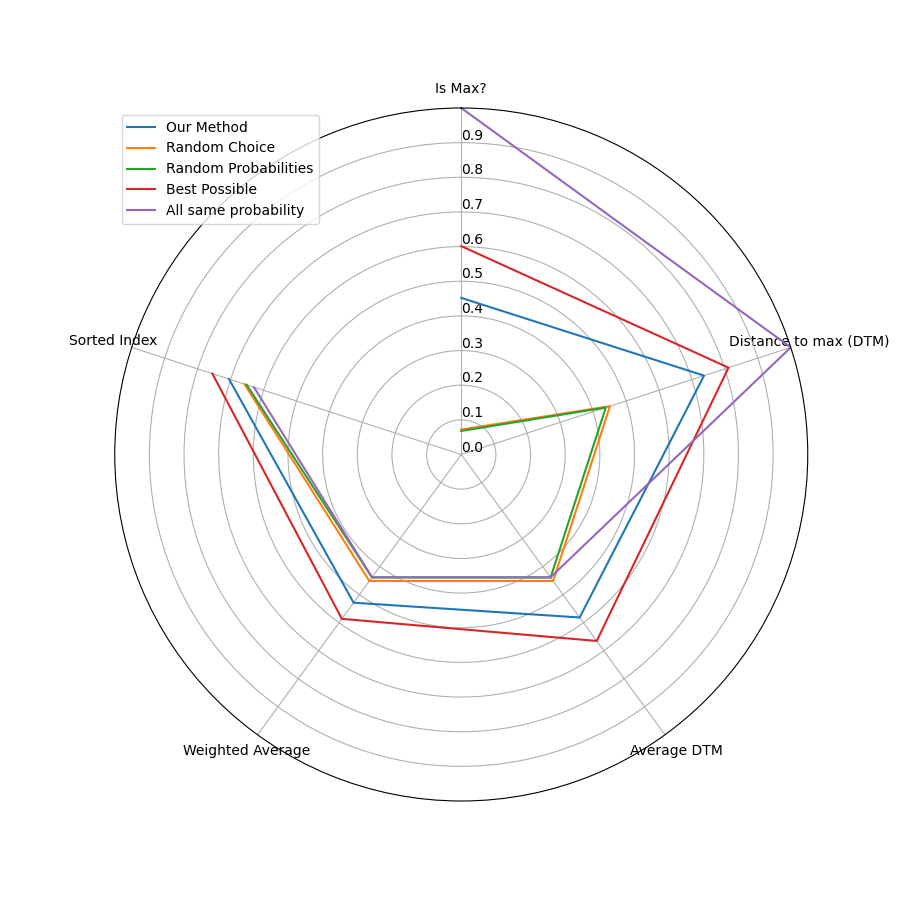

Values plotted in this chart, from the file beside it:
, true_is_max, true_dist_from_max, true_average_dist_from_max, true_average_dist, true_temp, random_choiceis_max, random_choicedist_from_max, random_choiceaverage_dist_from_max, random_choiceaverage_dist, random_choicetemp, random_probabilitiesis_max, random_probabilitiesdist_from_max, random_probabilitiesaverage_dist_from_ma…, random_probabilitiesaverage_dist, random_probabilitiestemp, best_is_max, best_dist_from_max, best_average_dist_from_max, best_average_dist, best_temp, all_one_is_max, all_one_dist_from_max, all_one_average_dist_from_max
0, 1, 1.0, 0.7462, 0.5619, 0.8033, 0, 0.2231, 0.2231, 0.2231, 0.5488, 0, 0.1353, 0.1353, 0.4699, 0.5134, 1, 1.0, 0.7462, 0.5898, 0.8033, 1, 1.0, 0.4621
1, 1, 1.0, 0.8036, 0.675, 0.8395, 0, 0.01832, 0.01832, 0.01832, 0.4493, 0, 0.6514, 0.6514, 0.4506, 0.7408, 1, 1.0, 0.8036, 0.686, 0.8395, 1, 1.0, 0.4761
2, 0, 0.2019, 0.1536, 0.3336, 0.52, 0, 0.2019, 0.2019, 0.2019, 0.5404, 0, 0.1054, 0.1054, 0.3734, 0.5004, 0, 0.2019, 0.1536, 0.3336, 0.52, 1, 1.0, 0.3602
3, 0, 0.3679, 0.2516, 0.5069, 0.558, 0, 0.6065, 0.6065, 0.6065, 0.7165, 0, 0.1353, 0.1353, 0.5541, 0.5134, 0, 0.3679, 0.2516, 0.5069, 0.558, 1, 1.0, 0.5056
4, 0, 0.0, 0.0, 0.0, 0.0, 0, 0.09697, 0.09697, 0.09697, 0.4966, 0, 0.2231, 0.2231, 0.4615, 0.5488, 0, 0.0, 0.0, 0.0, 0.0, 1, 1.0, 0.4511
5, 0, 0.6065, 0.548, 0.6997, 0.6873, 0, 0.7165, 0.7165, 0.7165, 0.7788, 0, 0.0, 0.0, 0.2987, 0.3679, 0, 0.6065, 0.548, 0.6997, 0.6873, 1, 1.0, 0.3467
6, 1, 1.0, 0.8537, 0.6378, 0.8752, 0, 0.6951, 0.6951, 0.6951, 0.7659, 0, 8.315403605754831e-07, 8.315403605754832e-07, 0.3942, 0.3932, 1, 1.0, 0.8537, 0.6378, 0.8752, 1, 1.0, 0.4446
7, 1, 1.0, 0.9474, 0.6903, 0.9512, 0, 0.7788, 0.7788, 0.7788, 0.8187, 0, 0.7788, 0.7788, 0.584, 0.8187, 1, 1.0, 1.0, 0.7004, 1.0, 1, 1.0, 0.6013
8, 0, 0.7939, 0.6821, 0.573, 0.7596, 0, 0.3679, 0.3679, 0.3679, 0.6065, 0, 0.1889, 0.1889, 0.4865, 0.5353, 0, 0.7939, 0.6821, 0.5795, 0.7596, 1, 1.0, 0.4849
9, 1, 1.0, 0.8824, 0.7045, 0.8964, 0, 0.6347, 0.6347, 0.6347, 0.7316, 0, 0.6347, 0.6347, 0.4739, 0.7316, 1, 1.0, 0.8824, 0.7045, 0.8964, 1, 1.0, 0.4813
10, 0, 0.5353, 0.5353, 0.5656, 0.6807, 0, 0.5353, 0.5353, 0.5353, 0.6807, 0, 0.004087, 0.004087, 0.418, 0.4291, 0, 0.7408, 0.638, 0.6065, 0.7351, 1, 1.0, 0.4167
11, 1, 1.0, 0.6326, 0.6326, 0.7382, 0, 0.002479, 0.002479, 0.002479, 0.4244, 0, 0.8465, 0.8465, 0.4011, 0.8669, 1, 1.0, 0.6326, 0.456, 0.7382, 1, 1.0, 0.3839
12, 0, 0.5353, 0.4798, 0.6408, 0.655, 0, 0.92, 0.92, 0.92, 0.926, 0, 0.1054, 0.1054, 0.4971, 0.5004, 0, 0.8338, 0.6359, 0.6548, 0.7351, 1, 1.0, 0.5
13, 0, 0.7788, 0.7788, 0.63, 0.8187, 0, 0.7788, 0.7788, 0.7788, 0.8187, 0, 0.5134, 0.5134, 0.4956, 0.6703, 0, 0.8948, 0.8948, 0.7348, 0.9048, 1, 1.0, 0.5292
14, 1, 1.0, 1.0, 0.5491, 1.0, 0, 0.3679, 0.3679, 0.3679, 0.6065, 1, 1.0, 1.0, 0.4649, 1.0, 1, 1.0, 1.0, 0.637, 1.0, 1, 1.0, 0.3904
15, 0, 0.6873, 0.626, 0.635, 0.7275, 0, 0.8007, 0.8007, 0.8007, 0.8338, 0, 0.1738, 0.1738, 0.4291, 0.5292, 0, 0.6873, 0.626, 0.6479, 0.7275, 1, 1.0, 0.4236
16, 1, 1.0, 0.8031, 0.4542, 0.8411, 0, 0.4244, 0.4244, 0.4244, 0.6303, 0, 0.6412, 0.6412, 0.3786, 0.7351, 1, 1.0, 0.8031, 0.7379, 0.8411, 1, 1.0, 0.3529
17, 0, 0.2636, 0.2636, 0.5061, 0.5647, 0, 0.3679, 0.3679, 0.3679, 0.6065, 0, 0.08209, 0.08209, 0.4782, 0.4895, 0, 0.2636, 0.2636, 0.526, 0.5647, 1, 1.0, 0.4536
18, 1, 1.0, 0.7013, 0.7013, 0.7788, 0, 0.4493, 0.4493, 0.4493, 0.6412, 0, 0.0302, 0.0302, 0.3283, 0.4594, 1, 1.0, 0.7013, 0.7013, 0.7788, 1, 1.0, 0.3294
19, 1, 1.0, 0.6338, 0.6338, 0.7408, 0, 0.0, 0.0, 0.0, 0.3679, 0, 0.3679, 0.3679, 0.3669, 0.6065, 1, 1.0, 0.6338, 0.6338, 0.7408, 1, 1.0, 0.4023
20, 0, 0.006738, 0.006738, 0.4429, 0.4346, 0, 0.1353, 0.1353, 0.1353, 0.5134, 0, 0.6065, 0.6065, 0.5159, 0.7165, 0, 0.006738, 0.006738, 0.5013, 0.4346, 1, 1.0, 0.4428
21, 0, 0.2231, 0.07564, 0.3101, 0.4724, 0, 0.0001234, 0.0001234, 0.0001234, 0.4066, 0, 0.2231, 0.2231, 0.426, 0.5488, 1, 1.0, 0.9474, 0.7208, 0.9512, 1, 1.0, 0.4105
22, 0, 0.8825, 0.5394, 0.4564, 0.6905, 1, 1.0, 1.0, 1.0, 1.0, 0, 0.7515, 0.7515, 0.4484, 0.8007, 0, 0.8825, 0.8825, 0.6921, 0.8948, 1, 1.0, 0.477
23, 0, 0.6065, 0.6065, 0.7137, 0.7165, 0, 0.2865, 0.2865, 0.2865, 0.5738, 0, 0.8825, 0.8825, 0.4068, 0.8948, 0, 0.6065, 0.6065, 0.6925, 0.7165, 1, 1.0, 0.4364
24, 0, 0.04979, 0.0169, 0.3086, 0.4169, 0, 0.04979, 0.04979, 0.04979, 0.4724, 0, 0.8669, 0.8669, 0.3705, 0.8825, 1, 1.0, 0.6808, 0.503, 0.765, 1, 1.0, 0.3047
25, 1, 1.0, 0.776, 0.6336, 0.8217, 0, 0.7165, 0.7165, 0.7165, 0.7788, 0, 0.7165, 0.7165, 0.4645, 0.7788, 1, 1.0, 0.7859, 0.6329, 0.829, 1, 1.0, 0.4671
26, 1, 1.0, 1.0, 0.4054, 1.0, 0, 0.3679, 0.3679, 0.3679, 0.6065, 0, 0.0, 0.0, 0.3563, 0.3679, 1, 1.0, 1.0, 0.463, 1.0, 1, 1.0, 0.3376
27, 1, 1.0, 0.5527, 0.3497, 0.7074, 0, 0.03567, 0.03567, 0.03567, 0.4634, 0, 0.03567, 0.03567, 0.2455, 0.4634, 1, 1.0, 1.0, 0.3746, 1.0, 1, 1.0, 0.2811
28, 1, 1.0, 0.7628, 0.7628, 0.8129, 0, 0.92, 0.92, 0.92, 0.926, 0, 0.5353, 0.5353, 0.5065, 0.6807, 1, 1.0, 0.7628, 0.7628, 0.8129, 1, 1.0, 0.4582
29, 0, 0.8948, 0.7115, 0.4334, 0.7788, 0, 0.3679, 0.3679, 0.3679, 0.6065, 1, 1.0, 1.0, 0.4099, 1.0, 1, 1.0, 1.0, 0.5118, 1.0, 1, 1.0, 0.3736
30, 0, 0.7515, 0.6024, 0.6339, 0.7165, 0, 0.7515, 0.7515, 0.7515, 0.8007, 0, 0.8825, 0.8825, 0.476, 0.8948, 0, 0.7515, 0.6024, 0.6492, 0.7165, 1, 1.0, 0.4364
31, 0, 0.4493, 0.3679, 0.3543, 0.6065, 0, 0.0003355, 0.0003355, 0.0003355, 0.4111, 0, 0.0, 0.0, 0.333, 0.3679, 0, 0.6065, 0.4475, 0.5527, 0.6412, 1, 1.0, 0.3294
32, 1, 1.0, 0.3666, 0.2963, 0.5845, 0, 0.7515, 0.7515, 0.7515, 0.8007, 1, 1.0, 1.0, 0.237, 1.0, 1, 1.0, 0.3666, 0.2975, 0.5845, 1, 1.0, 0.2439
33, 1, 1.0, 0.8288, 0.6073, 0.8574, 0, 0.03567, 0.03567, 0.03567, 0.4634, 0, 0.6412, 0.6412, 0.4348, 0.7351, 1, 1.0, 0.8288, 0.6785, 0.8574, 1, 1.0, 0.4012
34, 0, 0.0001234, 0.0001234, 0.2063, 0.4066, 0, 0.0001234, 0.0001234, 0.0001234, 0.4066, 0, 0.8948, 0.8948, 0.4743, 0.9048, 0, 0.7788, 0.7151, 0.6885, 0.7788, 1, 1.0, 0.4752
35, 0, 0.5353, 0.4233, 0.4233, 0.6303, 0, 0.03567, 0.03567, 0.03567, 0.4634, 0, 0.4244, 0.4244, 0.4157, 0.6303, 0, 0.5353, 0.4233, 0.4233, 0.6303, 1, 1.0, 0.4064
36, 0, 0.2231, 0.1601, 0.5094, 0.522, 0, 0.3679, 0.3679, 0.3679, 0.6065, 0, 0.01832, 0.01832, 0.3539, 0.4493, 0, 0.2231, 0.1601, 0.5094, 0.522, 1, 1.0, 0.3415
37, 0, 0.5738, 0.2135, 0.2573, 0.5165, 0, 0.7613, 0.7613, 0.7613, 0.8071, 0, 0.7613, 0.7613, 0.4188, 0.8071, 0, 0.5738, 0.5231, 0.3017, 0.6751, 1, 1.0, 0.4366
38, 0, 0.5488, 0.5488, 0.7092, 0.6873, 0, 0.1889, 0.1889, 0.1889, 0.5353, 0, 0.3679, 0.3679, 0.4405, 0.6065, 0, 0.5488, 0.5488, 0.7092, 0.6873, 1, 1.0, 0.4233
39, 0, 0.6065, 0.6065, 0.6758, 0.7165, 0, 0.8187, 0.8187, 0.8187, 0.8465, 0, 0.6065, 0.6065, 0.6396, 0.7165, 0, 0.6065, 0.6065, 0.6758, 0.7165, 1, 1.0, 0.6153
40, 0, 0.8948, 0.775, 0.7834, 0.8187, 0, 0.7788, 0.7788, 0.7788, 0.8187, 0, 0.3679, 0.3679, 0.6052, 0.6065, 0, 0.8948, 0.775, 0.7834, 0.8187, 1, 1.0, 0.5886
41, 1, 1.0, 0.9232, 0.7866, 0.9311, 0, 0.4724, 0.4724, 0.4724, 0.6514, 0, 0.8465, 0.8465, 0.6091, 0.8669, 1, 1.0, 0.9232, 0.7866, 0.9311, 1, 1.0, 0.5541
42, 0, 0.6065, 0.5675, 0.5675, 0.6969, 1, 1.0, 1.0, 1.0, 1.0, 0, 0.7165, 0.7165, 0.4893, 0.7788, 1, 1.0, 0.7334, 0.6874, 0.7952, 1, 1.0, 0.4634
43, 1, 1.0, 0.5696, 0.5696, 0.7047, 0, 0.6065, 0.6065, 0.6065, 0.7165, 0, 0.8187, 0.8187, 0.603, 0.8465, 1, 1.0, 0.5696, 0.5696, 0.7047, 1, 1.0, 0.5513
44, 0, 0.01111, 0.005555, 0.5693, 0.4029, 0, 0.3012, 0.3012, 0.3012, 0.5796, 0, 0.4346, 0.4346, 0.4011, 0.6347, 1, 1.0, 0.8497, 0.6426, 0.8725, 1, 1.0, 0.3844
45, 0, 0.5488, 0.4583, 0.6314, 0.6456, 0, 0.0009119, 0.0009119, 0.0009119, 0.4169, 1, 1.0, 1.0, 0.3195, 1.0, 0, 0.5488, 0.4583, 0.6346, 0.6456, 1, 1.0, 0.3451
46, 0, 0.4895, 0.4895, 0.4333, 0.6592, 0, 0.2466, 0.2466, 0.2466, 0.558, 0, 0.7165, 0.7165, 0.5632, 0.7788, 0, 0.4895, 0.4895, 0.4333, 0.6592, 1, 1.0, 0.5292
47, 0, 0.8465, 0.8465, 0.5158, 0.8669, 0, 0.926, 0.926, 0.926, 0.9311, 0, 0.5738, 0.5738, 0.3798, 0.6997, 0, 0.8465, 0.8465, 0.7248, 0.8669, 1, 1.0, 0.429
48, 0, 0.0, 0.0, 0.0, 0.0, 0, 0.1353, 0.1353, 0.1353, 0.5134, 0, 0.0, 0.0, 0.3469, 0.3679, 1, 1.0, 0.3746, 0.3746, 0.5836, 1, 1.0, 0.3479
49, 0, 0.0, 0.0, 0.0, 0.0, 0, 0.4724, 0.4724, 0.4724, 0.6514, 0, 0.8465, 0.8465, 0.4292, 0.8669, 0, 0.0, 0.0, 0.0, 0.0, 1, 1.0, 0.4505
50, 0, 0.7515, 0.5521, 0.6108, 0.6905, 0, 0.4493, 0.4493, 0.4493, 0.6412, 0, 0.4493, 0.4493, 0.3504, 0.6412, 0, 0.7515, 0.5521, 0.6108, 0.6905, 1, 1.0, 0.379
51, 1, 1.0, 0.6808, 0.3726, 0.765, 0, 0.0, 0.0, 0.0, 0.3679, 0, 0.0009119, 0.0009119, 0.2811, 0.4169, 1, 1.0, 0.6808, 0.4829, 0.765, 1, 1.0, 0.292
52, 0, 0.9131, 0.7114, 0.6393, 0.7788, 0, 0.6065, 0.6065, 0.6065, 0.7165, 0, 0.3679, 0.3679, 0.4014, 0.6065, 1, 1.0, 0.7316, 0.7112, 0.7934, 1, 1.0, 0.4634
53, 0, 0.3679, 0.3679, 0.4179, 0.6065, 0, 0.6514, 0.6514, 0.6514, 0.7408, 0, 0.2231, 0.2231, 0.3614, 0.5488, 0, 0.3679, 0.3679, 0.484, 0.6065, 1, 1.0, 0.3218
54, 1, 1.0, 0.5004, 0.5004, 0.6703, 0, 0.7165, 0.7165, 0.7165, 0.7788, 0, 0.3679, 0.3679, 0.3881, 0.6065, 1, 1.0, 0.6948, 0.5892, 0.7788, 1, 1.0, 0.4669
55, 1, 1.0, 0.8529, 0.7674, 0.8741, 0, 0.3114, 0.3114, 0.3114, 0.5836, 0, 0.7408, 0.7408, 0.4205, 0.7939, 1, 1.0, 0.8529, 0.7415, 0.8741, 1, 1.0, 0.442
56, 0, 0.6065, 0.5279, 0.5279, 0.6778, 0, 0.1353, 0.1353, 0.1353, 0.5134, 0, 0.6065, 0.6065, 0.4731, 0.7165, 0, 0.6065, 0.5279, 0.5279, 0.6778, 1, 1.0, 0.4979
57, 0, 0.6065, 0.548, 0.4678, 0.6873, 0, 0.6065, 0.6065, 0.6065, 0.7165, 0, 0.7165, 0.7165, 0.5397, 0.7788, 0, 0.6065, 0.548, 0.4678, 0.6873, 1, 1.0, 0.5538
58, 1, 1.0, 0.5004, 0.5004, 0.6703, 1, 1.0, 1.0, 1.0, 1.0, 0, 0.04979, 0.04979, 0.5197, 0.4724, 1, 1.0, 0.6948, 0.5892, 0.7788, 1, 1.0, 0.4669
59, 0, 0.2636, 0.2636, 0.5222, 0.5647, 0, 0.02556, 0.02556, 0.02556, 0.4558, 0, 2.2603587914249587e-06, 2.2603587914249587e-06, 0.3153, 0.3951, 0, 0.2636, 0.2636, 0.5353, 0.5647, 1, 1.0, 0.3715
... 1,440 more rows
